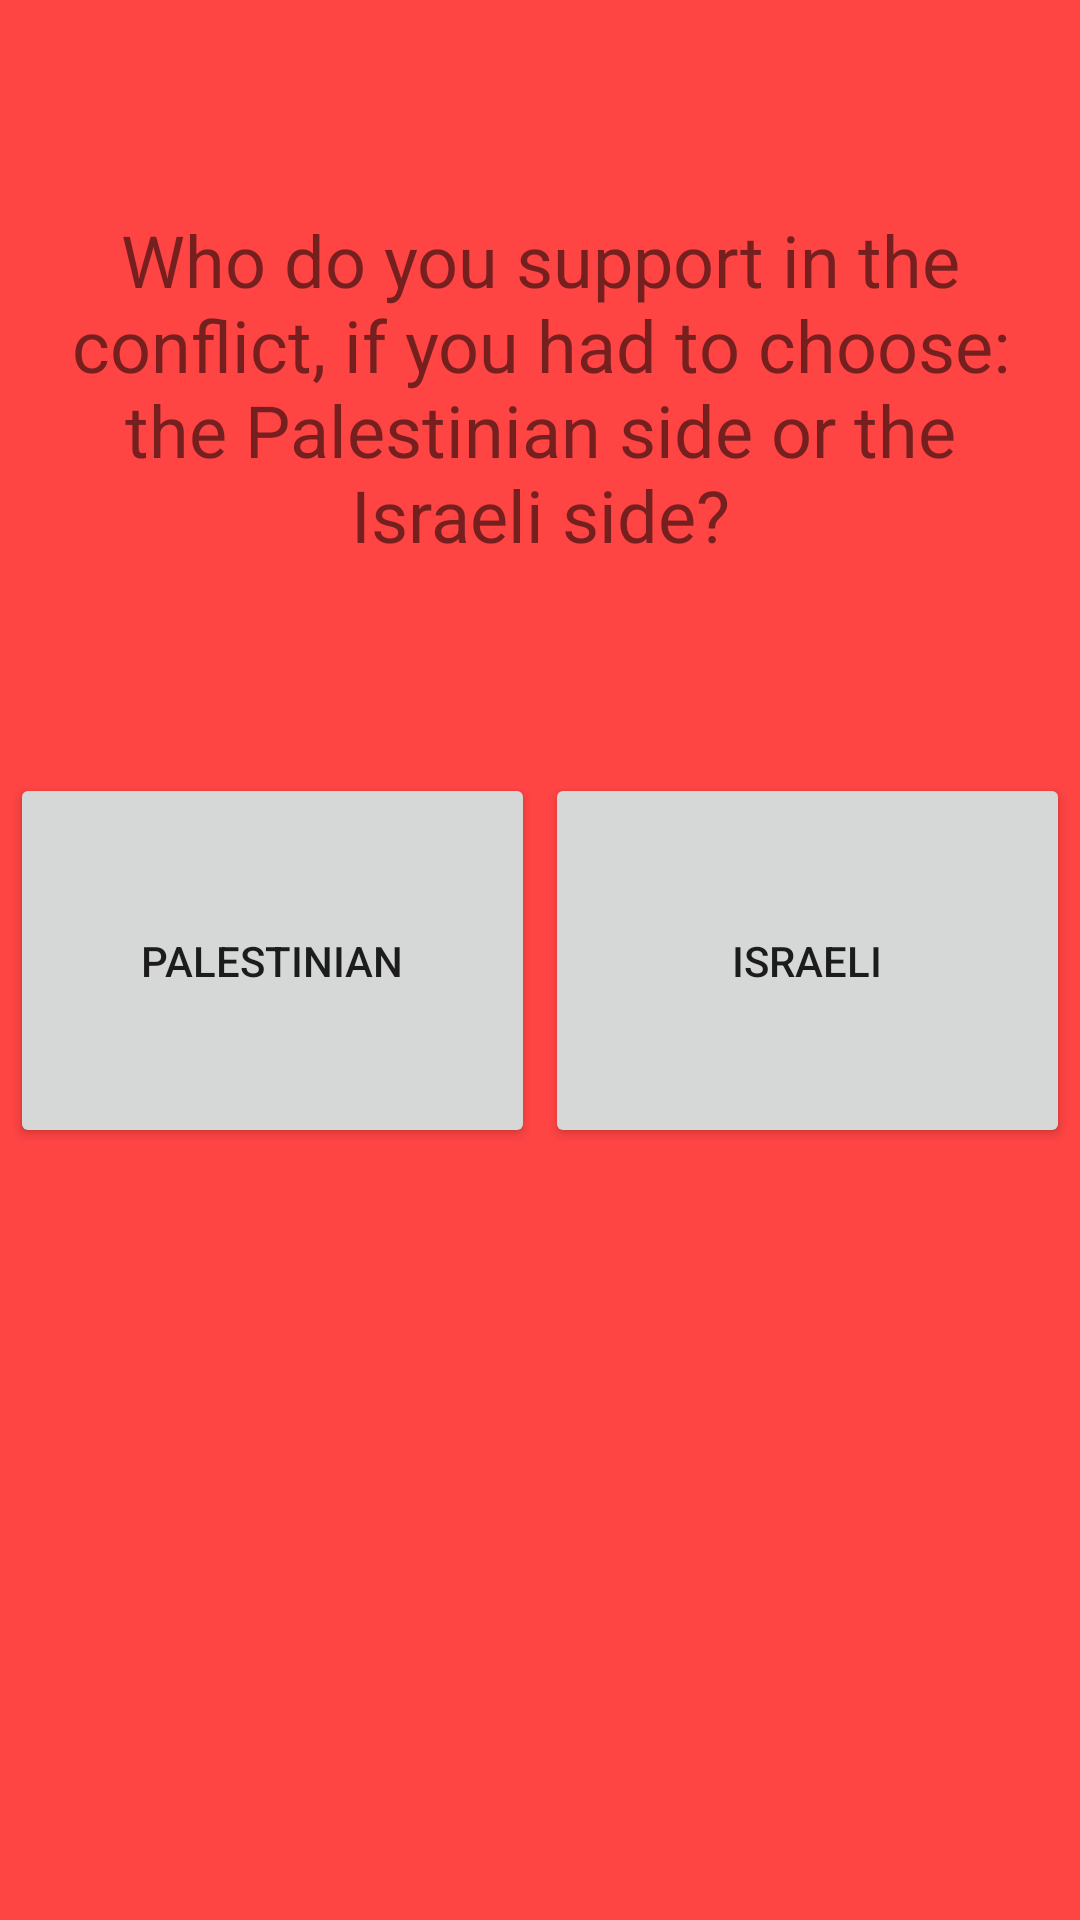

The Android layout XML behind this screen, and the referenced resources:
<!-- AndroidManifest.xml: application theme Theme.RedBlueFragments -->
<!-- res/layout/survey_fragment.xml -->
<?xml version="1.0" encoding="utf-8"?>
<androidx.constraintlayout.widget.ConstraintLayout xmlns:android="http://schemas.android.com/apk/res/android"
    xmlns:app="http://schemas.android.com/apk/res-auto"
    xmlns:tools="http://schemas.android.com/tools"
    android:id="@+id/red_fragment"
    android:layout_width="match_parent"
    android:layout_height="match_parent"
    android:background="@android:color/holo_red_light"
    tools:context="com.example.surveyWithFragments.SurveyFragment">

    <TextView
        android:id="@+id/question_textview"
        android:layout_width="wrap_content"
        android:layout_height="wrap_content"
        android:gravity="center"
        android:padding="12dp"
        android:text="@string/question"
        android:textSize="24sp"
        app:layout_constraintBottom_toTopOf="@+id/choice_b_button"
        app:layout_constraintEnd_toEndOf="parent"
        app:layout_constraintHorizontal_bias="0.5"
        app:layout_constraintStart_toStartOf="parent"
        app:layout_constraintTop_toTopOf="parent" />

    <Button
        android:id="@+id/choice_a_button"
        android:layout_width="175dp"
        android:layout_height="125dp"
        android:text="@string/choice_a_resource"
        app:layout_constraintBottom_toBottomOf="parent"
        app:layout_constraintEnd_toStartOf="@+id/choice_b_button"
        app:layout_constraintHorizontal_bias="0.5"
        app:layout_constraintStart_toStartOf="parent"
        app:layout_constraintTop_toTopOf="parent"
        app:layout_constraintVertical_bias="0.5" />

    <Button
        android:id="@+id/choice_b_button"
        android:layout_width="175dp"
        android:layout_height="125dp"
        android:text="@string/choice_b_resource"
        app:layout_constraintBottom_toBottomOf="parent"
        app:layout_constraintEnd_toEndOf="parent"
        app:layout_constraintHorizontal_bias="0.5"
        app:layout_constraintStart_toEndOf="@+id/choice_a_button"
        app:layout_constraintTop_toTopOf="parent"
        app:layout_constraintVertical_bias="0.5" />

</androidx.constraintlayout.widget.ConstraintLayout>
<!-- resources referenced by this layout -->
<resources>
  <string name="choice_a_resource">Palestinian</string>
  <string name="choice_b_resource">Israeli</string>
  <string name="question">Who do you support in the conflict, if you had to choose: the Palestinian side or the Israeli side?</string>
  <style name="Theme.RedBlueFragments" parent="Theme.MaterialComponents.DayNight.DarkActionBar">
          
          <item name="colorPrimary">@color/purple_500</item>
          <item name="colorPrimaryVariant">@color/purple_700</item>
          <item name="colorOnPrimary">@color/white</item>
          
          <item name="colorSecondary">@color/teal_200</item>
          <item name="colorSecondaryVariant">@color/teal_700</item>
          <item name="colorOnSecondary">@color/black</item>
          
          <item name="android:statusBarColor">?attr/colorPrimaryVariant</item>
          
      </style>
  <color name="purple_500">#FF6200EE</color>
  <color name="purple_700">#FF3700B3</color>
  <color name="white">#FFFFFFFF</color>
  <color name="teal_200">#FF03DAC5</color>
  <color name="teal_700">#FF018786</color>
  <color name="black">#FF000000</color>
</resources>
